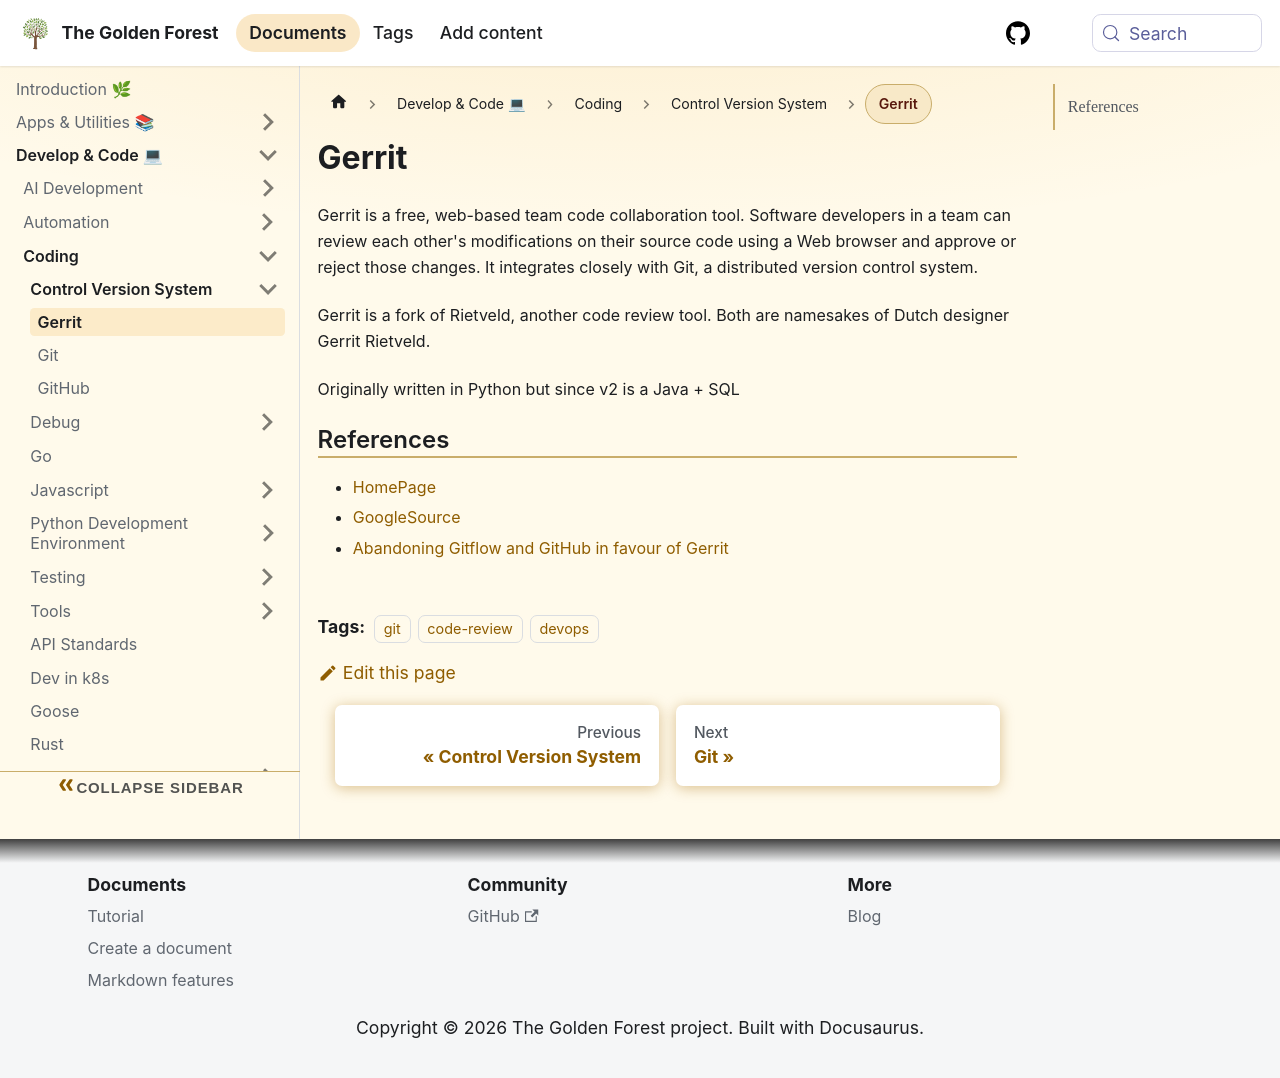

repository: sdelrio/golden-forest · page: pr-preview/pr-388/docs/Develop-Code/Coding/CVS/gerrit/index.html · generator: docusaurus

---
tags: [git, code-review, devops]
---

# Gerrit

Gerrit is a free, web-based team code collaboration tool. Software developers in a team can review each other's modifications on their source code using a Web browser and approve or reject those changes. It integrates closely with Git, a distributed version control system.

Gerrit is a fork of Rietveld, another code review tool. Both are namesakes of Dutch designer Gerrit Rietveld.

Originally written in Python but since v2 is a Java + SQL 

## References

* [HomePage](https://www.gerritcodereview.com/)
* [GoogleSource](https://gerrit.googlesource.com/gerrit)
* [Abandoning Gitflow and GitHub in favour of Gerrit](https://www.beepsend.com/2016/04/05/abandoning-gitflow-github-favour-gerrit/)
